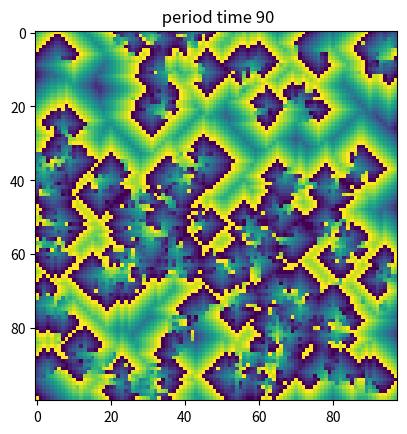

Write Python code to recreate this figure.
import numpy as np
import random
import matplotlib.pyplot as plt
'''
all the lines are the same as task 1. the only lines that are different have comments
above them that explain the code.
'''
n = 100
m = 98

matr = np.empty([n,m], dtype=int)

N =15
states = [0,N-1]

e = [1,2]
threshold = 1

for i in range(n):
  for j in range(m):
    matr[i][j] = random.randint(states[0],states[1])

def neighbours(i,j,matr):
    neighbours = []

    if max(i - 1, 0) != i:
        neighbours.append(matr[max(i - 1, 0), j])

    if max(j - 1, 0) != j:
        neighbours.append(matr[i, max(j - 1, 0)])

    if min(i + 1, len(matr) - 1) != i:
        neighbours.append(matr[min(i + 1, len(matr) - 1)][j])

    if min(j + 1, len(matr[i]) - 1) != j:
        neighbours.append(matr[i][min(j + 1, len(matr[i]) - 1)])

    return neighbours

def count(neighbours, excited_cells):
    cnt = 0
    for i in neighbours:
        if i in excited_cells:
            cnt += 1
    return cnt

# these 2 lists below store the configuration and respective
# time step for every time steps where (step+1) % N==0
period_mats = []
period_time = []

steps =100
for step in range(steps):
    tmatr = np.empty([n, m], dtype=int)

    for i in range(len(matr)):
        for j in range(len(matr[i])):
            if 1<= matr[i][j] <=N-2:
                tmatr[i][j] = matr[i][j] + 1

            elif matr[i][j]== N-1:
                tmatr[i][j] = 0

            else:
                cnt = count(neighbours(i, j, matr), e)
                if cnt >= threshold:
                    tmatr[i][j] = 1
                else:
                    tmatr[i][j] = 0

    matr = tmatr

    # every period suspected to occur when (step+1) % N == 0.
    # below, we store these configurations where we suspect a period to occur.
    if (step+1) % N == 0:
        period_mats.append(matr)
        period_time.append(step+1)

# the for loop below plots the non-transient orbits
for i in range(1,len(period_mats)):
    # the if statement below ensures we ignore transient orbits
    if np.array_equal(period_mats[i], period_mats[i-1]):
        # plot the non-transient orbits
        plt.imshow(period_mats[i-1], cmap='viridis', interpolation='nearest')
        plt.title(f" period time {period_time[i]}")
        plt.show()











      